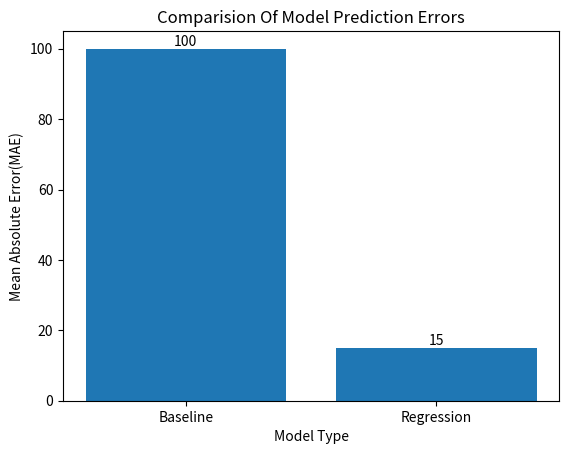

Here is the Python script that generated this plot:
import matplotlib.pyplot as plt
models=["Baseline","Regression"]
mae_values=[100,15]
plt.bar(models,mae_values)
plt.bar_label(plt.gca().containers[0])
plt.xlabel("Model Type")
plt.ylabel("Mean Absolute Error(MAE)")
plt.title("Comparision Of Model Prediction Errors")
plt.savefig("day17_mae_comparison.png", dpi=300, bbox_inches="tight")
plt.show()
